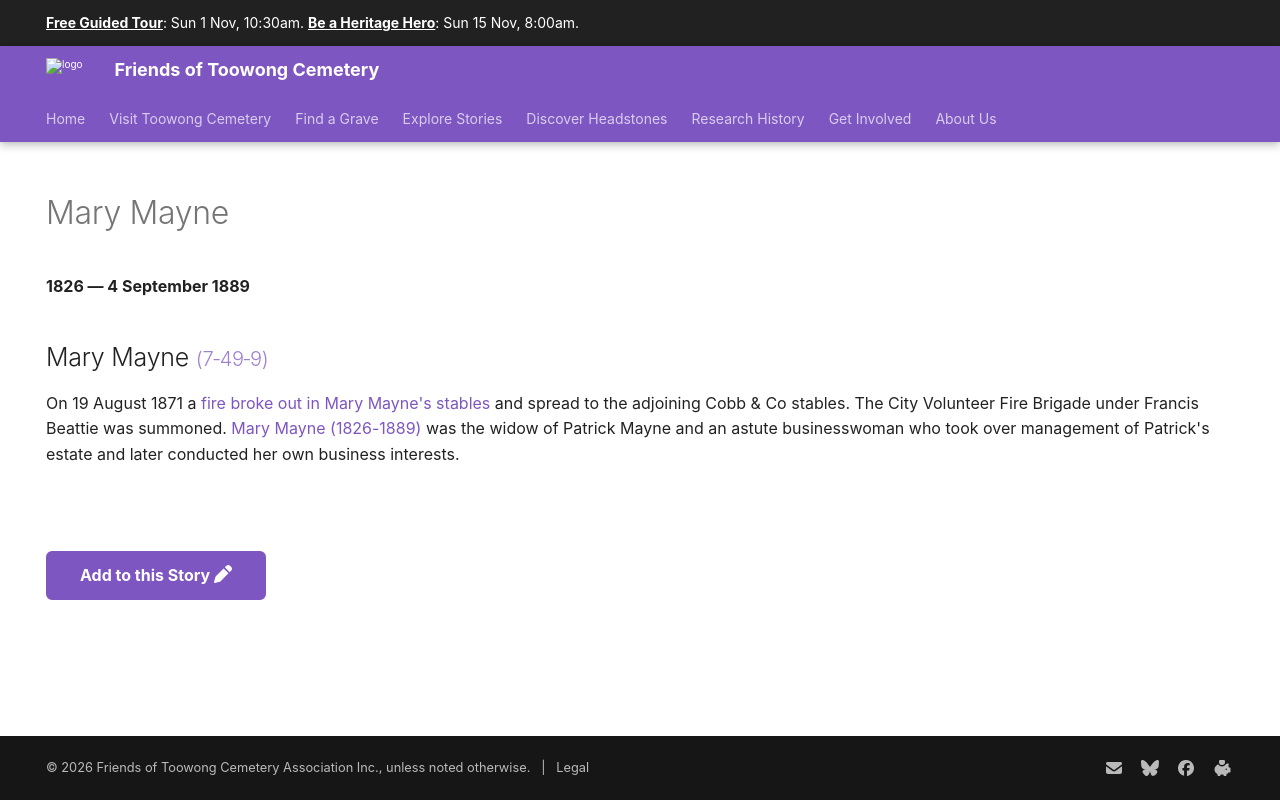

repository: 1871fotc/1871fotc.github.io · page: research/mary-mayne/index.html · generator: mkdocs

---
title: Mary Mayne
hide:
  - toc
  - navigation 
---

# Mary Mayne

**1826 — 4 September 1889**

--8<-- "snippets/mary-mayne.md"

--8<-- "snippets/add-to-this-story.md"
